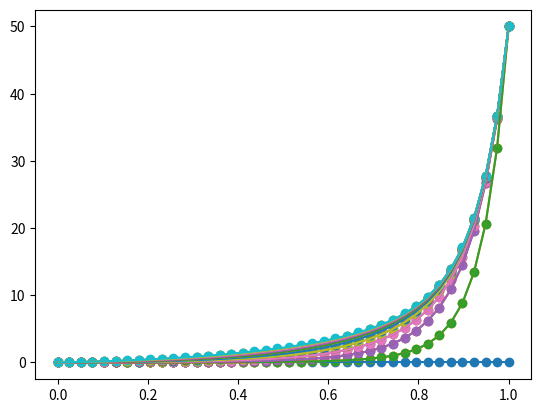

This figure's Python source:
import numpy as np 
import matplotlib.pyplot as plt

def minimum_distance(i,j,N):
    return min(abs(i-j),N-abs(i-j))
def construct_matrix(N,lamb):
    matrix=np.zeros((N,N))
    for i in range(N):
        for j in range(N):
            if i==j:
                matrix[i,j]=-1
            else:
                matrix[i,j]=-lamb**minimum_distance(i,j,N)
    eigenvalues=np.sort(np.linalg.eigvals(matrix))
    eigenvalues=eigenvalues-eigenvalues[0]
    number=np.min([N,20])
    return eigenvalues[:number]

def draw_plot(N):
    eigs=[]
    lambs=np.linspace(0,1,40)
    for lamb in lambs:
        eigs.append(construct_matrix(N,lamb))
    eigs=np.array(eigs)
    for i in range(eigs.shape[1]):
        plt.plot(lambs,eigs[:,i])
        plt.scatter(lambs,eigs[:,i])
    plt.show()

if __name__=="__main__":
    draw_plot(50)

